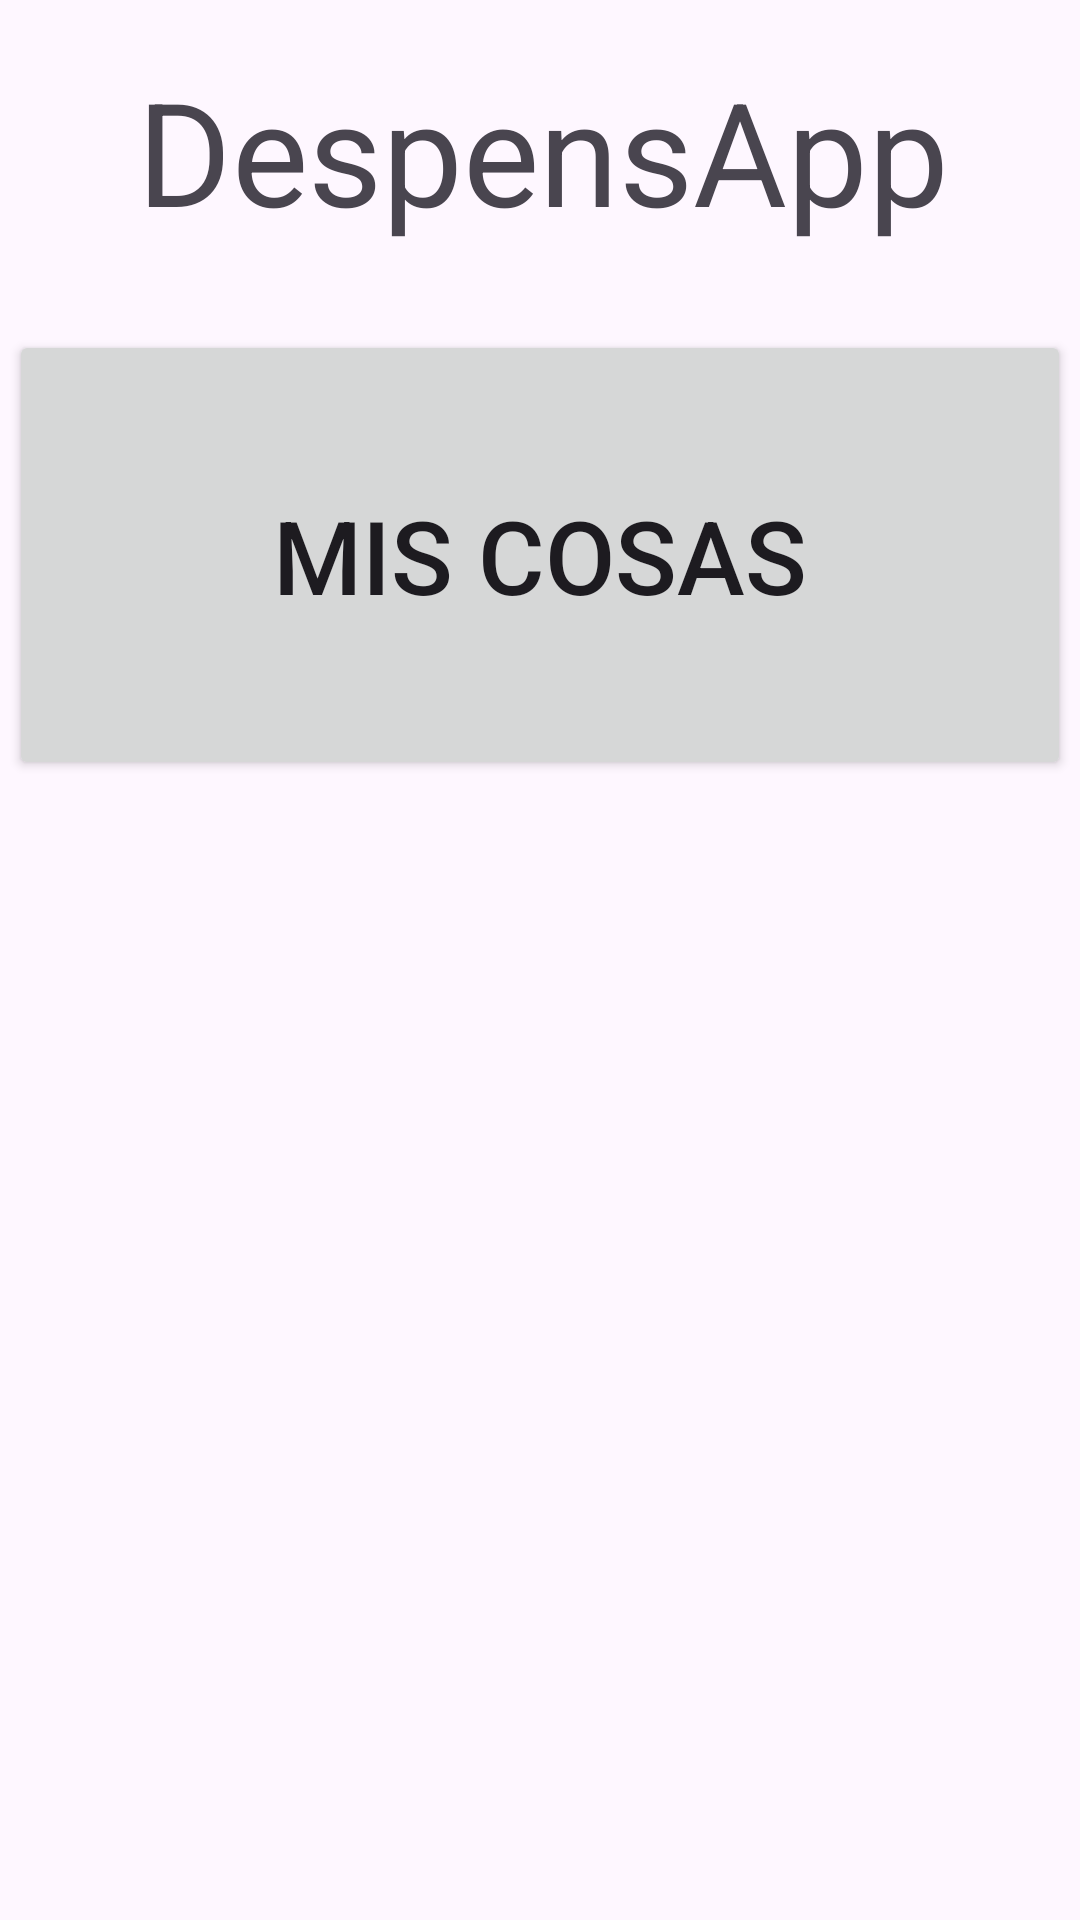

This screen was rendered from an Android layout file. Write that file and the resources it references.
<!-- AndroidManifest.xml: application theme Theme.DespensApp -->
<!-- res/layout/activity_main.xml -->
<?xml version="1.0" encoding="utf-8"?>
<androidx.constraintlayout.widget.ConstraintLayout xmlns:android="http://schemas.android.com/apk/res/android"
    xmlns:app="http://schemas.android.com/apk/res-auto"
    xmlns:tools="http://schemas.android.com/tools"
    android:layout_width="match_parent"
    android:layout_height="match_parent"
    tools:context=".MainActivity">

    <TableLayout
        android:id="@+id/tableLayout"
        android:layout_width="354dp"
        android:layout_height="514dp"
        android:layout_marginTop="110dp"
        android:layout_marginBottom="1dp"
        app:layout_constraintBottom_toBottomOf="parent"
        app:layout_constraintEnd_toEndOf="parent"
        app:layout_constraintHorizontal_bias="0.491"
        app:layout_constraintStart_toStartOf="parent"
        app:layout_constraintTop_toTopOf="parent"
        app:layout_constraintVertical_bias="0.0">

        <TableRow
            android:layout_width="match_parent"
            android:layout_height="match_parent"
            android:layout_weight="0">

            <Button
                android:id="@+id/InventoryButton"
                android:layout_width="wrap_content"
                android:layout_height="150dp"
                android:layout_weight="3"
                android:text="@string/InventarioButton"
                android:textSize="34sp"
                app:cornerRadius="10dp" />
        </TableRow>

        <TableRow
            android:layout_width="match_parent"
            android:layout_height="match_parent"
            android:layout_weight="0"/>

        <TableRow
            android:layout_width="match_parent"
            android:layout_height="match_parent"
            android:layout_weight="0"/>

        <TableRow
            android:layout_width="match_parent"
            android:layout_height="match_parent" />
    </TableLayout>

    <TextView
        android:id="@+id/Titulo"
        android:layout_width="346dp"
        android:layout_height="82dp"
        android:layout_marginStart="8dp"
        android:layout_marginTop="18dp"
        android:layout_marginEnd="32dp"
        android:layout_marginBottom="10dp"
        android:text="@string/app_name"
        android:textAlignment="center"
        android:textSize="48sp"
        app:layout_constraintBottom_toTopOf="@+id/tableLayout"
        app:layout_constraintEnd_toEndOf="parent"
        app:layout_constraintHorizontal_bias="0.0"
        app:layout_constraintStart_toStartOf="parent"
        app:layout_constraintTop_toTopOf="parent"
        app:layout_constraintVertical_bias="0.0" />

    <ImageView
        android:id="@+id/imageView2"
        android:layout_width="wrap_content"
        android:layout_height="wrap_content"
        android:layout_marginTop="2dp"
        android:layout_marginEnd="32dp"
        app:layout_constraintBottom_toTopOf="@+id/tableLayout"
        app:layout_constraintEnd_toEndOf="parent"
        app:layout_constraintStart_toEndOf="@+id/Titulo"
        app:layout_constraintTop_toTopOf="parent"
        app:srcCompat="@mipmap/ic_launcher_foreground" />
</androidx.constraintlayout.widget.ConstraintLayout>
<!-- resources referenced by this layout -->
<resources>
  <!-- mipmap ic_launcher_foreground: webp bitmap (mipmap-hdpi, 996 bytes) -->
  <string name="InventarioButton">Mis cosas</string>
  <string name="app_name">DespensApp</string>
  <style name="Theme.DespensApp" parent="Base.Theme.DespensApp" />
  <style name="Base.Theme.DespensApp" parent="Theme.Material3.DayNight.NoActionBar">
          
          
      </style>
</resources>
